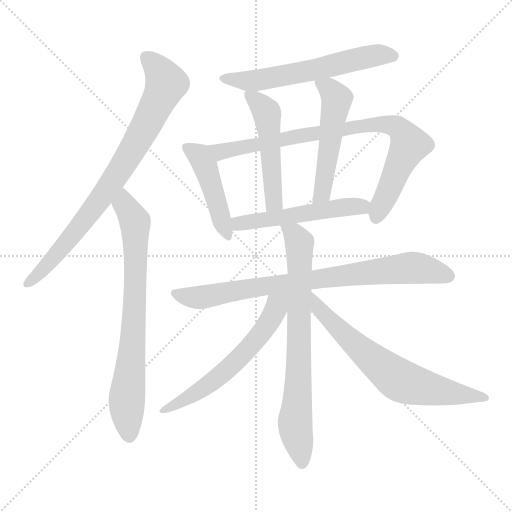
t = 0.00 s
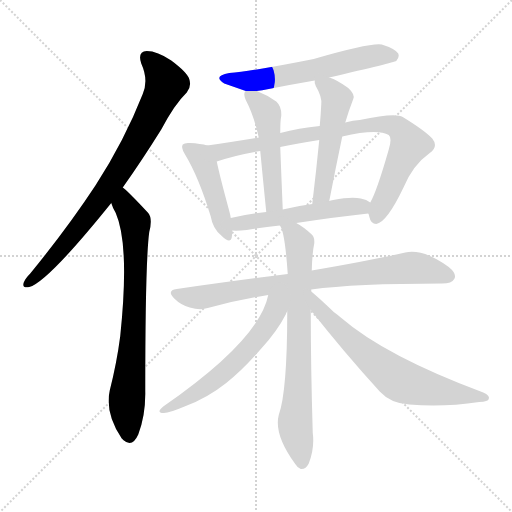
t = 1.90 s
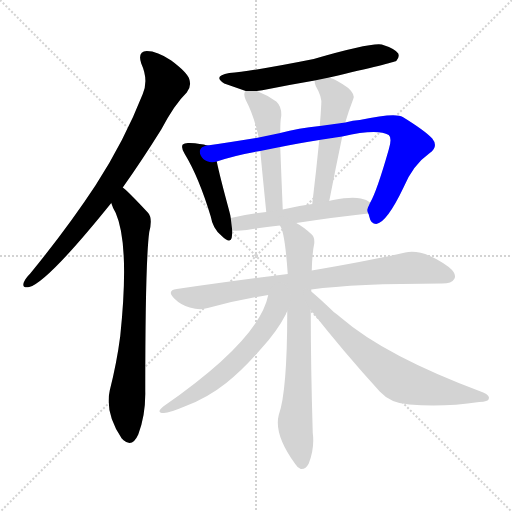
t = 3.80 s
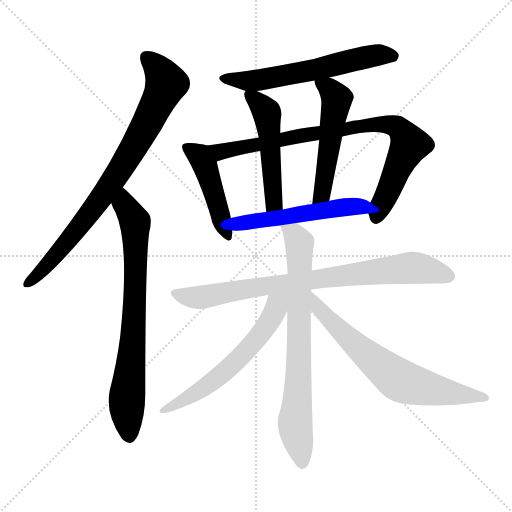
t = 5.70 s
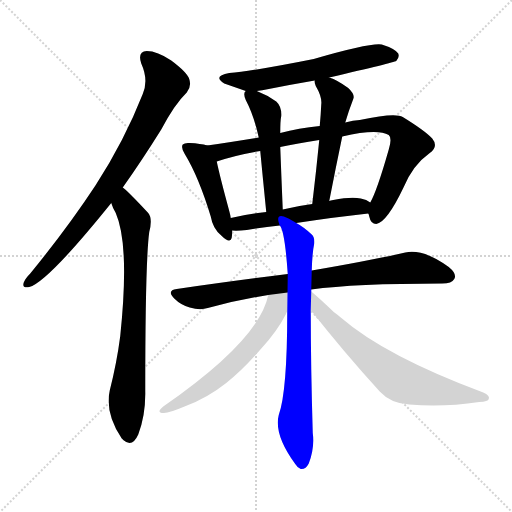
t = 7.60 s
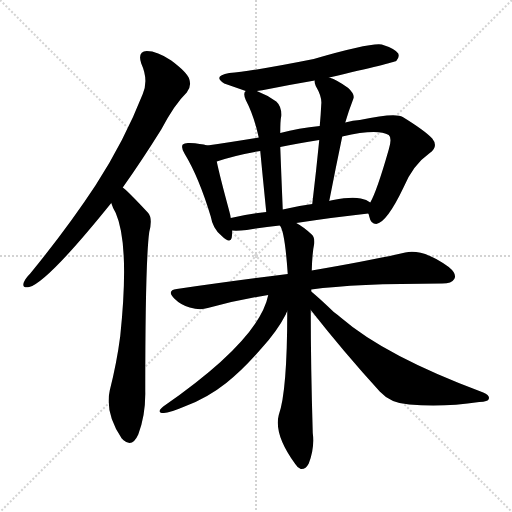
t = 9.50 s

The animated SVG that drew these frames (rendered in a browser with its animation timeline set to each time). Animation: 12 CSS @keyframes rules; one cycle of 9.50 s.

<svg version="1.1" viewBox="0 0 1024 1024" xmlns="http://www.w3.org/2000/svg">
  <g stroke="lightgray" stroke-dasharray="1,1" stroke-width="1" transform="scale(4, 4)">
    <line x1="0" y1="0" x2="256" y2="256"></line>
    <line x1="256" y1="0" x2="0" y2="256"></line>
    <line x1="128" y1="0" x2="128" y2="256"></line>
    <line x1="0" y1="128" x2="256" y2="128"></line>
  </g>
<g transform="scale(1, -1) translate(0, -900)">
   <style type="text/css">
    @keyframes keyframes0 {
      from {
       stroke: blue;
       stroke-dashoffset: 807;
       stroke-width: 128;
       }
       72% {
       animation-timing-function: step-end;
       stroke: blue;
       stroke-dashoffset: 0;
       stroke-width: 128;
       }
       to {
       stroke: black;
       stroke-width: 1024;
       }
       }
       #make-me-a-hanzi-animation-0 {
         animation: keyframes0 0.906738s both;
         animation-delay: 0.000000s;
         animation-timing-function: linear;
       }
    @keyframes keyframes1 {
      from {
       stroke: blue;
       stroke-dashoffset: 750;
       stroke-width: 128;
       }
       71% {
       animation-timing-function: step-end;
       stroke: blue;
       stroke-dashoffset: 0;
       stroke-width: 128;
       }
       to {
       stroke: black;
       stroke-width: 1024;
       }
       }
       #make-me-a-hanzi-animation-1 {
         animation: keyframes1 0.860352s both;
         animation-delay: 0.906738s;
         animation-timing-function: linear;
       }
    @keyframes keyframes2 {
      from {
       stroke: blue;
       stroke-dashoffset: 599;
       stroke-width: 128;
       }
       66% {
       animation-timing-function: step-end;
       stroke: blue;
       stroke-dashoffset: 0;
       stroke-width: 128;
       }
       to {
       stroke: black;
       stroke-width: 1024;
       }
       }
       #make-me-a-hanzi-animation-2 {
         animation: keyframes2 0.737467s both;
         animation-delay: 1.767090s;
         animation-timing-function: linear;
       }
    @keyframes keyframes3 {
      from {
       stroke: blue;
       stroke-dashoffset: 456;
       stroke-width: 128;
       }
       60% {
       animation-timing-function: step-end;
       stroke: blue;
       stroke-dashoffset: 0;
       stroke-width: 128;
       }
       to {
       stroke: black;
       stroke-width: 1024;
       }
       }
       #make-me-a-hanzi-animation-3 {
         animation: keyframes3 0.621094s both;
         animation-delay: 2.504557s;
         animation-timing-function: linear;
       }
    @keyframes keyframes4 {
      from {
       stroke: blue;
       stroke-dashoffset: 842;
       stroke-width: 128;
       }
       73% {
       animation-timing-function: step-end;
       stroke: blue;
       stroke-dashoffset: 0;
       stroke-width: 128;
       }
       to {
       stroke: black;
       stroke-width: 1024;
       }
       }
       #make-me-a-hanzi-animation-4 {
         animation: keyframes4 0.935221s both;
         animation-delay: 3.125651s;
         animation-timing-function: linear;
       }
    @keyframes keyframes5 {
      from {
       stroke: blue;
       stroke-dashoffset: 502;
       stroke-width: 128;
       }
       62% {
       animation-timing-function: step-end;
       stroke: blue;
       stroke-dashoffset: 0;
       stroke-width: 128;
       }
       to {
       stroke: black;
       stroke-width: 1024;
       }
       }
       #make-me-a-hanzi-animation-5 {
         animation: keyframes5 0.658529s both;
         animation-delay: 4.060872s;
         animation-timing-function: linear;
       }
    @keyframes keyframes6 {
      from {
       stroke: blue;
       stroke-dashoffset: 516;
       stroke-width: 128;
       }
       63% {
       animation-timing-function: step-end;
       stroke: blue;
       stroke-dashoffset: 0;
       stroke-width: 128;
       }
       to {
       stroke: black;
       stroke-width: 1024;
       }
       }
       #make-me-a-hanzi-animation-6 {
         animation: keyframes6 0.669922s both;
         animation-delay: 4.719401s;
         animation-timing-function: linear;
       }
    @keyframes keyframes7 {
      from {
       stroke: blue;
       stroke-dashoffset: 524;
       stroke-width: 128;
       }
       63% {
       animation-timing-function: step-end;
       stroke: blue;
       stroke-dashoffset: 0;
       stroke-width: 128;
       }
       to {
       stroke: black;
       stroke-width: 1024;
       }
       }
       #make-me-a-hanzi-animation-7 {
         animation: keyframes7 0.676432s both;
         animation-delay: 5.389323s;
         animation-timing-function: linear;
       }
    @keyframes keyframes8 {
      from {
       stroke: blue;
       stroke-dashoffset: 808;
       stroke-width: 128;
       }
       72% {
       animation-timing-function: step-end;
       stroke: blue;
       stroke-dashoffset: 0;
       stroke-width: 128;
       }
       to {
       stroke: black;
       stroke-width: 1024;
       }
       }
       #make-me-a-hanzi-animation-8 {
         animation: keyframes8 0.907552s both;
         animation-delay: 6.065755s;
         animation-timing-function: linear;
       }
    @keyframes keyframes9 {
      from {
       stroke: blue;
       stroke-dashoffset: 746;
       stroke-width: 128;
       }
       71% {
       animation-timing-function: step-end;
       stroke: blue;
       stroke-dashoffset: 0;
       stroke-width: 128;
       }
       to {
       stroke: black;
       stroke-width: 1024;
       }
       }
       #make-me-a-hanzi-animation-9 {
         animation: keyframes9 0.857096s both;
         animation-delay: 6.973307s;
         animation-timing-function: linear;
       }
    @keyframes keyframes10 {
      from {
       stroke: blue;
       stroke-dashoffset: 593;
       stroke-width: 128;
       }
       66% {
       animation-timing-function: step-end;
       stroke: blue;
       stroke-dashoffset: 0;
       stroke-width: 128;
       }
       to {
       stroke: black;
       stroke-width: 1024;
       }
       }
       #make-me-a-hanzi-animation-10 {
         animation: keyframes10 0.732585s both;
         animation-delay: 7.830404s;
         animation-timing-function: linear;
       }
    @keyframes keyframes11 {
      from {
       stroke: blue;
       stroke-dashoffset: 679;
       stroke-width: 128;
       }
       69% {
       animation-timing-function: step-end;
       stroke: blue;
       stroke-dashoffset: 0;
       stroke-width: 128;
       }
       to {
       stroke: black;
       stroke-width: 1024;
       }
       }
       #make-me-a-hanzi-animation-11 {
         animation: keyframes11 0.802572s both;
         animation-delay: 8.562988s;
         animation-timing-function: linear;
       }
</style>
<path d="M 245.5 525.0 Q 282.5 577.0 322.5 641.0 Q 349.5 692.0 373.5 715.0 Q 383.5 727.0 378.5 742.0 Q 374.5 755.0 342.5 779.0 Q 314.5 798.0 293.5 798.0 Q 274.5 797.0 282.5 773.0 Q 297.5 740.0 285.5 712.0 Q 248.5 618.0 191.5 530.0 Q 136.5 446.0 60.5 353.0 Q 50.5 343.0 47.5 335.0 Q 43.5 323.0 58.5 326.0 Q 94.5 335.0 222.5 494.0 L 245.5 525.0 Z" fill="lightgray"></path> 
<path d="M 222.5 494.0 Q 225.5 484.0 231.5 474.0 Q 259.5 410.0 240.5 228.0 Q 233.5 174.0 219.5 119.0 Q 209.5 74.0 243.5 23.0 Q 244.5 23.0 246.5 20.0 Q 264.5 4.0 276.5 31.0 Q 291.5 71.0 290.5 118.0 Q 290.5 377.0 298.5 436.0 Q 305.5 463.0 296.5 474.0 Q 253.5 520.0 245.5 525.0 C 223.5 545.0 211.5 522.0 222.5 494.0 Z" fill="lightgray"></path> 
<path d="M 658.5 745.0 Q 787.5 775.0 792.5 778.0 Q 799.5 785.0 796.5 793.0 Q 789.5 803.0 763.5 811.0 Q 741.5 815.0 627.5 782.0 Q 507.5 758.0 458.5 754.0 Q 424.5 748.0 448.5 733.0 L 491.5 718.0 L 513.5 718.0 Q 523.5 719.0 537.5 722.0 Q 582.5 731.0 629.5 739.0 L 658.5 745.0 Z" fill="lightgray"></path> 
<path d="M 414.5 609.0 Q 401.5 613.0 379.5 614.0 Q 369.5 615.0 365.5 611.0 Q 361.5 605.0 369.5 592.0 Q 397.5 546.0 421.5 467.0 Q 425.5 443.0 442.5 429.0 Q 460.5 411.0 463.5 425.0 Q 464.5 432.0 464.5 439.0 L 461.5 464.0 Q 460.5 471.0 458.5 478.0 Q 439.5 548.0 433.5 577.0 C 427.5 606.0 427.5 606.0 414.5 609.0 Z" fill="lightgray"></path> 
<path d="M 736.5 473.0 Q 737.5 472.0 738.5 467.0 Q 741.5 452.0 752.5 452.0 Q 773.5 455.0 806.5 524.0 Q 825.5 570.0 859.5 594.0 Q 877.5 607.0 864.5 623.0 Q 849.5 639.0 805.5 666.0 Q 790.5 675.0 719.5 660.0 Q 706.5 660.0 690.5 655.0 L 639.5 648.0 Q 597.5 644.0 560.5 634.0 L 517.5 625.0 Q 456.5 615.0 414.5 609.0 C 384.5 605.0 404.5 568.0 433.5 577.0 Q 472.5 590.0 520.5 598.0 L 560.5 606.0 Q 594.5 613.0 638.5 620.0 L 684.5 627.0 Q 754.5 643.0 777.5 630.0 Q 784.5 624.0 777.5 601.0 Q 753.5 517.0 740.5 495.0 C 733.5 480.0 733.5 480.0 736.5 473.0 Z" fill="lightgray"></path> 
<path d="M 491.5 718.0 Q 485.5 714.0 491.5 700.0 Q 507.5 670.0 517.5 625.0 L 520.5 598.0 Q 524.5 556.0 532.5 476.0 C 535.5 446.0 566.5 451.0 565.5 481.0 Q 562.5 553.0 560.5 606.0 L 560.5 634.0 Q 560.5 659.0 562.5 668.0 Q 563.5 687.0 552.5 697.0 Q 534.5 710.0 513.5 718.0 C 494.5 726.0 494.5 726.0 491.5 718.0 Z" fill="lightgray"></path> 
<path d="M 690.5 655.0 Q 696.5 676.0 706.5 702.0 Q 710.5 711.0 696.5 724.0 Q 674.5 740.0 658.5 745.0 C 630.5 756.0 627.5 757.0 629.5 739.0 Q 628.5 735.0 631.5 728.0 Q 644.5 706.0 642.5 691.0 Q 641.5 670.0 639.5 648.0 L 638.5 620.0 Q 632.5 559.0 624.5 492.0 C 620.5 462.0 652.5 469.0 658.5 498.0 Q 671.5 565.0 684.5 627.0 L 690.5 655.0 Z" fill="lightgray"></path> 
<path d="M 592.5 454.0 Q 671.5 466.0 736.5 473.0 C 766.5 476.0 765.5 479.0 740.5 495.0 Q 733.5 501.0 721.5 503.0 Q 702.5 507.0 666.5 500.0 Q 660.5 499.0 658.5 498.0 L 624.5 492.0 Q 593.5 488.0 565.5 481.0 L 532.5 476.0 Q 492.5 472.0 461.5 464.0 C 432.5 457.0 434.5 440.0 464.5 439.0 Q 474.5 438.0 493.5 440.0 Q 527.5 446.0 559.5 449.0 L 592.5 454.0 Z" fill="lightgray"></path> 
<path d="M 622.5 321.0 Q 709.5 333.0 884.5 333.0 Q 903.5 333.0 908.5 342.0 Q 914.5 352.0 897.5 366.0 Q 846.5 403.0 810.5 395.0 Q 740.5 379.0 623.5 359.0 L 575.5 352.0 Q 472.5 339.0 353.5 322.0 Q 332.5 319.0 348.5 303.0 Q 361.5 290.0 379.5 285.0 Q 400.5 279.0 415.5 284.0 Q 472.5 300.0 536.5 310.0 L 622.5 321.0 Z" fill="lightgray"></path> 
<path d="M 622.5 317.0 Q 622.5 320.0 622.5 321.0 L 623.5 359.0 Q 624.5 395.0 628.5 413.0 Q 629.5 426.0 623.5 431.0 Q 607.5 446.0 592.5 454.0 C 567.5 470.0 548.5 477.0 559.5 449.0 Q 569.5 439.0 575.5 352.0 L 574.5 277.0 Q 574.5 117.0 557.5 70.0 Q 547.5 31.0 590.5 -28.0 Q 594.5 -35.0 601.5 -38.0 Q 611.5 -39.0 617.5 -27.0 Q 629.5 4.0 625.5 34.0 Q 621.5 169.0 621.5 280.0 L 622.5 317.0 Z" fill="lightgray"></path> 
<path d="M 536.5 310.0 Q 518.5 220.0 326.5 87.0 Q 311.5 75.0 326.5 74.0 Q 336.5 73.0 371.5 88.0 Q 414.5 104.0 452.5 134.0 Q 486.5 161.0 523.5 204.0 Q 554.5 238.0 571.5 271.0 Q 572.5 275.0 574.5 277.0 C 598.5 324.0 549.5 363.0 536.5 310.0 Z" fill="lightgray"></path> 
<path d="M 621.5 280.0 Q 687.5 196.0 759.5 117.0 Q 781.5 93.0 818.5 91.0 Q 885.5 85.0 958.5 96.0 Q 976.5 97.0 977.5 102.0 Q 980.5 109.0 966.5 115.0 Q 770.5 188.0 681.5 265.0 Q 674.5 271.0 667.5 276.0 Q 639.5 303.0 622.5 317.0 C 599.5 336.0 602.5 304.0 621.5 280.0 Z" fill="lightgray"></path> 
      <clipPath id="make-me-a-hanzi-clip-0">
      <path d="M 245.5 525.0 Q 282.5 577.0 322.5 641.0 Q 349.5 692.0 373.5 715.0 Q 383.5 727.0 378.5 742.0 Q 374.5 755.0 342.5 779.0 Q 314.5 798.0 293.5 798.0 Q 274.5 797.0 282.5 773.0 Q 297.5 740.0 285.5 712.0 Q 248.5 618.0 191.5 530.0 Q 136.5 446.0 60.5 353.0 Q 50.5 343.0 47.5 335.0 Q 43.5 323.0 58.5 326.0 Q 94.5 335.0 222.5 494.0 L 245.5 525.0 Z" fill="lightgray"></path>
      </clipPath>
      <path clip-path="url(#make-me-a-hanzi-clip-0)" d="M 293.5 783.0 L 311.5 768.0 L 331.5 731.0 L 299.5 663.0 L 198.5 497.0 L 117.5 395.0 L 56.5 335.0 " fill="none" id="make-me-a-hanzi-animation-0" stroke-dasharray="679 1358" stroke-linecap="round"></path>

      <clipPath id="make-me-a-hanzi-clip-1">
      <path d="M 222.5 494.0 Q 225.5 484.0 231.5 474.0 Q 259.5 410.0 240.5 228.0 Q 233.5 174.0 219.5 119.0 Q 209.5 74.0 243.5 23.0 Q 244.5 23.0 246.5 20.0 Q 264.5 4.0 276.5 31.0 Q 291.5 71.0 290.5 118.0 Q 290.5 377.0 298.5 436.0 Q 305.5 463.0 296.5 474.0 Q 253.5 520.0 245.5 525.0 C 223.5 545.0 211.5 522.0 222.5 494.0 Z" fill="lightgray"></path>
      </clipPath>
      <path clip-path="url(#make-me-a-hanzi-clip-1)" d="M 243.5 518.0 L 249.5 490.0 L 270.5 457.0 L 269.5 284.0 L 253.5 97.0 L 259.5 32.0 " fill="none" id="make-me-a-hanzi-animation-1" stroke-dasharray="622 1244" stroke-linecap="round"></path>

      <clipPath id="make-me-a-hanzi-clip-2">
      <path d="M 658.5 745.0 Q 787.5 775.0 792.5 778.0 Q 799.5 785.0 796.5 793.0 Q 789.5 803.0 763.5 811.0 Q 741.5 815.0 627.5 782.0 Q 507.5 758.0 458.5 754.0 Q 424.5 748.0 448.5 733.0 L 491.5 718.0 L 513.5 718.0 Q 523.5 719.0 537.5 722.0 Q 582.5 731.0 629.5 739.0 L 658.5 745.0 Z" fill="lightgray"></path>
      </clipPath>
      <path clip-path="url(#make-me-a-hanzi-clip-2)" d="M 450.5 745.0 L 508.5 739.0 L 746.5 789.0 L 787.5 787.0 " fill="none" id="make-me-a-hanzi-animation-2" stroke-dasharray="471 942" stroke-linecap="round"></path>

      <clipPath id="make-me-a-hanzi-clip-3">
      <path d="M 414.5 609.0 Q 401.5 613.0 379.5 614.0 Q 369.5 615.0 365.5 611.0 Q 361.5 605.0 369.5 592.0 Q 397.5 546.0 421.5 467.0 Q 425.5 443.0 442.5 429.0 Q 460.5 411.0 463.5 425.0 Q 464.5 432.0 464.5 439.0 L 461.5 464.0 Q 460.5 471.0 458.5 478.0 Q 439.5 548.0 433.5 577.0 C 427.5 606.0 427.5 606.0 414.5 609.0 Z" fill="lightgray"></path>
      </clipPath>
      <path clip-path="url(#make-me-a-hanzi-clip-3)" d="M 373.5 606.0 L 399.5 587.0 L 410.5 567.0 L 453.5 429.0 " fill="none" id="make-me-a-hanzi-animation-3" stroke-dasharray="328 656" stroke-linecap="round"></path>

      <clipPath id="make-me-a-hanzi-clip-4">
      <path d="M 736.5 473.0 Q 737.5 472.0 738.5 467.0 Q 741.5 452.0 752.5 452.0 Q 773.5 455.0 806.5 524.0 Q 825.5 570.0 859.5 594.0 Q 877.5 607.0 864.5 623.0 Q 849.5 639.0 805.5 666.0 Q 790.5 675.0 719.5 660.0 Q 706.5 660.0 690.5 655.0 L 639.5 648.0 Q 597.5 644.0 560.5 634.0 L 517.5 625.0 Q 456.5 615.0 414.5 609.0 C 384.5 605.0 404.5 568.0 433.5 577.0 Q 472.5 590.0 520.5 598.0 L 560.5 606.0 Q 594.5 613.0 638.5 620.0 L 684.5 627.0 Q 754.5 643.0 777.5 630.0 Q 784.5 624.0 777.5 601.0 Q 753.5 517.0 740.5 495.0 C 733.5 480.0 733.5 480.0 736.5 473.0 Z" fill="lightgray"></path>
      </clipPath>
      <path clip-path="url(#make-me-a-hanzi-clip-4)" d="M 421.5 606.0 L 440.5 596.0 L 733.5 650.0 L 770.5 652.0 L 794.5 646.0 L 819.5 611.0 L 752.5 464.0 " fill="none" id="make-me-a-hanzi-animation-4" stroke-dasharray="714 1428" stroke-linecap="round"></path>

      <clipPath id="make-me-a-hanzi-clip-5">
      <path d="M 491.5 718.0 Q 485.5 714.0 491.5 700.0 Q 507.5 670.0 517.5 625.0 L 520.5 598.0 Q 524.5 556.0 532.5 476.0 C 535.5 446.0 566.5 451.0 565.5 481.0 Q 562.5 553.0 560.5 606.0 L 560.5 634.0 Q 560.5 659.0 562.5 668.0 Q 563.5 687.0 552.5 697.0 Q 534.5 710.0 513.5 718.0 C 494.5 726.0 494.5 726.0 491.5 718.0 Z" fill="lightgray"></path>
      </clipPath>
      <path clip-path="url(#make-me-a-hanzi-clip-5)" d="M 497.5 712.0 L 531.5 678.0 L 534.5 668.0 L 546.5 506.0 L 546.5 494.0 L 536.5 486.0 " fill="none" id="make-me-a-hanzi-animation-5" stroke-dasharray="374 748" stroke-linecap="round"></path>

      <clipPath id="make-me-a-hanzi-clip-6">
      <path d="M 690.5 655.0 Q 696.5 676.0 706.5 702.0 Q 710.5 711.0 696.5 724.0 Q 674.5 740.0 658.5 745.0 C 630.5 756.0 627.5 757.0 629.5 739.0 Q 628.5 735.0 631.5 728.0 Q 644.5 706.0 642.5 691.0 Q 641.5 670.0 639.5 648.0 L 638.5 620.0 Q 632.5 559.0 624.5 492.0 C 620.5 462.0 652.5 469.0 658.5 498.0 Q 671.5 565.0 684.5 627.0 L 690.5 655.0 Z" fill="lightgray"></path>
      </clipPath>
      <path clip-path="url(#make-me-a-hanzi-clip-6)" d="M 637.5 735.0 L 656.5 724.0 L 673.5 703.0 L 646.5 523.0 L 629.5 499.0 " fill="none" id="make-me-a-hanzi-animation-6" stroke-dasharray="388 776" stroke-linecap="round"></path>

      <clipPath id="make-me-a-hanzi-clip-7">
      <path d="M 592.5 454.0 Q 671.5 466.0 736.5 473.0 C 766.5 476.0 765.5 479.0 740.5 495.0 Q 733.5 501.0 721.5 503.0 Q 702.5 507.0 666.5 500.0 Q 660.5 499.0 658.5 498.0 L 624.5 492.0 Q 593.5 488.0 565.5 481.0 L 532.5 476.0 Q 492.5 472.0 461.5 464.0 C 432.5 457.0 434.5 440.0 464.5 439.0 Q 474.5 438.0 493.5 440.0 Q 527.5 446.0 559.5 449.0 L 592.5 454.0 Z" fill="lightgray"></path>
      </clipPath>
      <path clip-path="url(#make-me-a-hanzi-clip-7)" d="M 469.5 459.0 L 477.5 453.0 L 732.5 491.0 " fill="none" id="make-me-a-hanzi-animation-7" stroke-dasharray="396 792" stroke-linecap="round"></path>

      <clipPath id="make-me-a-hanzi-clip-8">
      <path d="M 622.5 321.0 Q 709.5 333.0 884.5 333.0 Q 903.5 333.0 908.5 342.0 Q 914.5 352.0 897.5 366.0 Q 846.5 403.0 810.5 395.0 Q 740.5 379.0 623.5 359.0 L 575.5 352.0 Q 472.5 339.0 353.5 322.0 Q 332.5 319.0 348.5 303.0 Q 361.5 290.0 379.5 285.0 Q 400.5 279.0 415.5 284.0 Q 472.5 300.0 536.5 310.0 L 622.5 321.0 Z" fill="lightgray"></path>
      </clipPath>
      <path clip-path="url(#make-me-a-hanzi-clip-8)" d="M 351.5 312.0 L 399.5 305.0 L 655.5 346.0 L 826.5 365.0 L 896.5 348.0 " fill="none" id="make-me-a-hanzi-animation-8" stroke-dasharray="680 1360" stroke-linecap="round"></path>

      <clipPath id="make-me-a-hanzi-clip-9">
      <path d="M 622.5 317.0 Q 622.5 320.0 622.5 321.0 L 623.5 359.0 Q 624.5 395.0 628.5 413.0 Q 629.5 426.0 623.5 431.0 Q 607.5 446.0 592.5 454.0 C 567.5 470.0 548.5 477.0 559.5 449.0 Q 569.5 439.0 575.5 352.0 L 574.5 277.0 Q 574.5 117.0 557.5 70.0 Q 547.5 31.0 590.5 -28.0 Q 594.5 -35.0 601.5 -38.0 Q 611.5 -39.0 617.5 -27.0 Q 629.5 4.0 625.5 34.0 Q 621.5 169.0 621.5 280.0 L 622.5 317.0 Z" fill="lightgray"></path>
      </clipPath>
      <path clip-path="url(#make-me-a-hanzi-clip-9)" d="M 565.5 449.0 L 588.5 432.0 L 599.5 413.0 L 597.5 155.0 L 590.5 46.0 L 603.5 -25.0 " fill="none" id="make-me-a-hanzi-animation-9" stroke-dasharray="618 1236" stroke-linecap="round"></path>

      <clipPath id="make-me-a-hanzi-clip-10">
      <path d="M 536.5 310.0 Q 518.5 220.0 326.5 87.0 Q 311.5 75.0 326.5 74.0 Q 336.5 73.0 371.5 88.0 Q 414.5 104.0 452.5 134.0 Q 486.5 161.0 523.5 204.0 Q 554.5 238.0 571.5 271.0 Q 572.5 275.0 574.5 277.0 C 598.5 324.0 549.5 363.0 536.5 310.0 Z" fill="lightgray"></path>
      </clipPath>
      <path clip-path="url(#make-me-a-hanzi-clip-10)" d="M 569.5 309.0 L 552.5 290.0 L 530.5 244.0 L 454.5 161.0 L 386.5 110.0 L 330.5 81.0 " fill="none" id="make-me-a-hanzi-animation-10" stroke-dasharray="465 930" stroke-linecap="round"></path>

      <clipPath id="make-me-a-hanzi-clip-11">
      <path d="M 621.5 280.0 Q 687.5 196.0 759.5 117.0 Q 781.5 93.0 818.5 91.0 Q 885.5 85.0 958.5 96.0 Q 976.5 97.0 977.5 102.0 Q 980.5 109.0 966.5 115.0 Q 770.5 188.0 681.5 265.0 Q 674.5 271.0 667.5 276.0 Q 639.5 303.0 622.5 317.0 C 599.5 336.0 602.5 304.0 621.5 280.0 Z" fill="lightgray"></path>
      </clipPath>
      <path clip-path="url(#make-me-a-hanzi-clip-11)" d="M 625.5 311.0 L 635.5 286.0 L 668.5 250.0 L 797.5 140.0 L 886.5 116.0 L 971.5 104.0 " fill="none" id="make-me-a-hanzi-animation-11" stroke-dasharray="551 1102" stroke-linecap="round"></path>

</g>
</svg>
